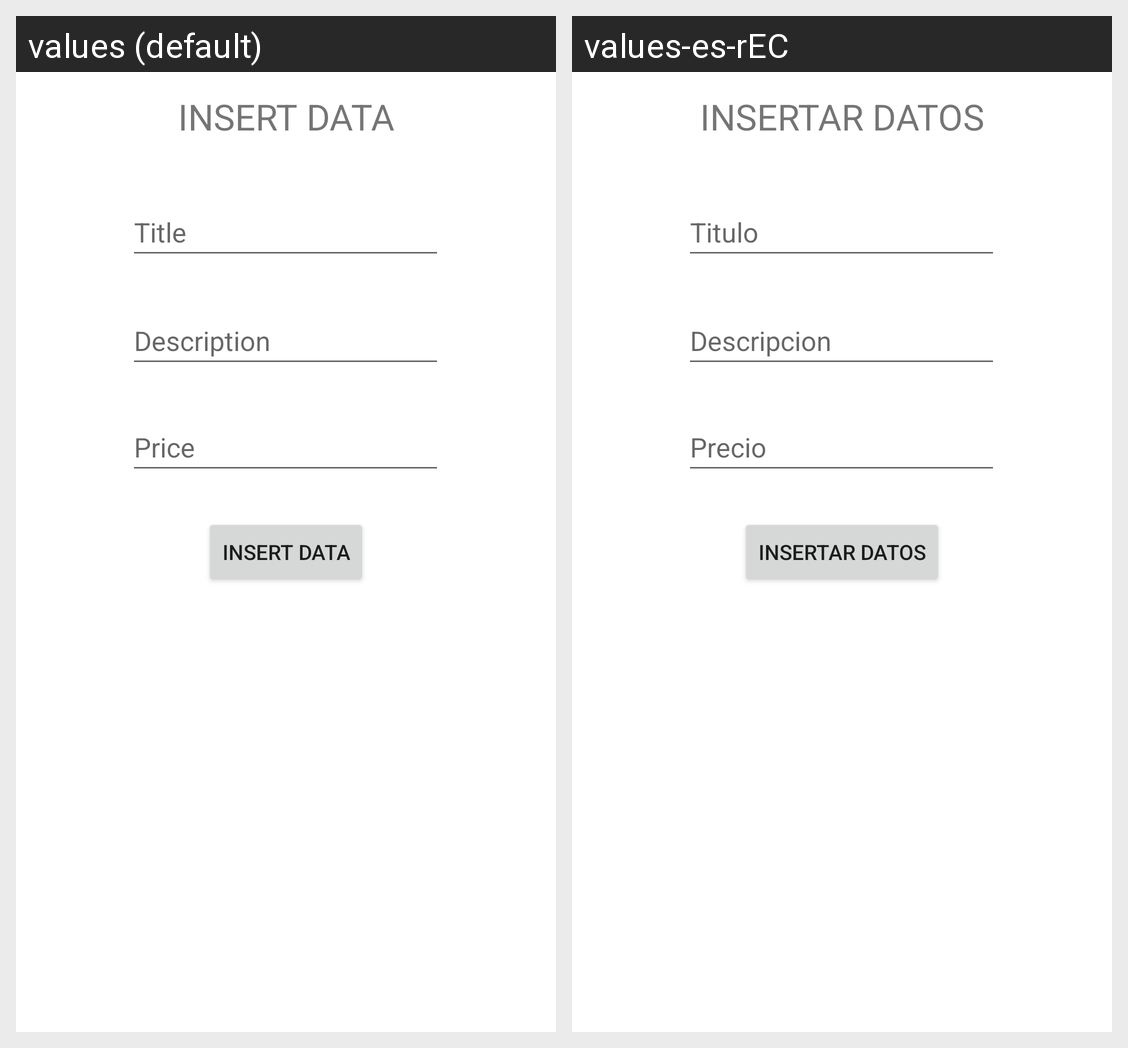

The same Android screen rendered under two of its app's locales, left to right. List the strings drawn on it with the default value and each locale's translation.
Android screen res/layout/activity_add_productos.xml rendered under 2 locales, left to right: values (default), values-es-rEC. Device: Nexus 5 (rendered at 1080×1920; each locale shown at half size, 540×960, under a caption strip naming it); theme Theme.CoraspeAlejandroExamenFinalMovil.
Strings drawn on this screen, with the default value and each locale's value (text and hints the layout hard-codes, and strings that could not be matched under every locale, appear in the picture but are not listed):

insertar
  values: INSERT DATA
  values-es-rEC: INSERTAR DATOS

txttitulo
  values: Title
  values-es-rEC: Titulo

description
  values: Description
  values-es-rEC: Descripcion

precio
  values: Price
  values-es-rEC: Precio
